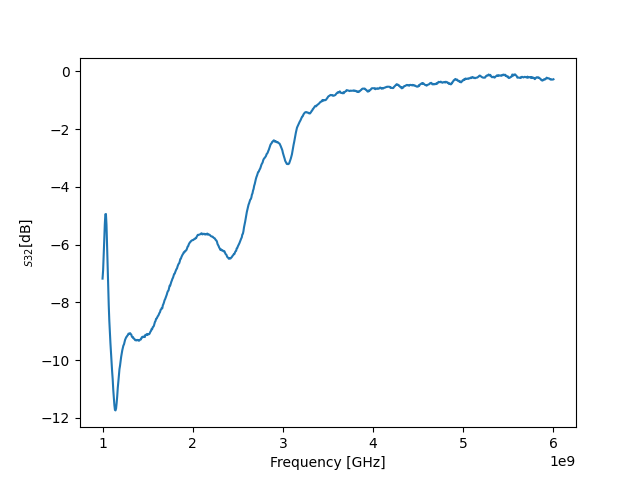

The data file committed next to this chart (first rows):
! FILETYPE CSV
! VERSION 1.0, 1
! TIMESTAMP Wednesday, 14 September 2022 00:45:08
! TIMEZONE (GMT+08:00) Kuala Lumpur, Singapore
! NAME Keysight Technologies
! MODEL N9917A
! SERIAL MY53105078
! FIRMWARE_VERSION A.08.16
! GPS_LATITUDE
! GPS_LONGITUDE
! GPS_TIMESTAMP 0001-01-01 00:00:00Z
! GPS_SECS_SINCE_LAST_READ 0
! CHECKSUM 0856978409
! CORRECTION1 ON U
! DATA Freq, S21
! FREQ UNIT Hz
! DATA UNIT dB
BEGIN
1000000000, -7.178
1006250000, -6.89
1012500000, -6.403
1018750000, -5.853
1025000000, -5.3
1031250000, -4.949
1037500000, -4.94
1043750000, -5.312
1050000000, -6.04
1056250000, -6.828
1062500000, -7.553
1068750000, -8.1
1075000000, -8.636
1081250000, -9.039
1087500000, -9.415
1093750000, -9.752
1100000000, -10.09
1106250000, -10.39
1112500000, -10.66
1118750000, -11.03
1125000000, -11.3
1131250000, -11.56
1137500000, -11.73
1143750000, -11.74
1150000000, -11.68
1156250000, -11.49
1162500000, -11.26
1168750000, -10.97
1175000000, -10.73
1181250000, -10.54
1187500000, -10.31
1193750000, -10.2
1200000000, -10.03
1206250000, -9.891
1212500000, -9.773
1218750000, -9.661
1225000000, -9.573
1231250000, -9.493
1237500000, -9.458
1243750000, -9.376
1250000000, -9.298
1256250000, -9.253
1262500000, -9.206
... 759 more rows
